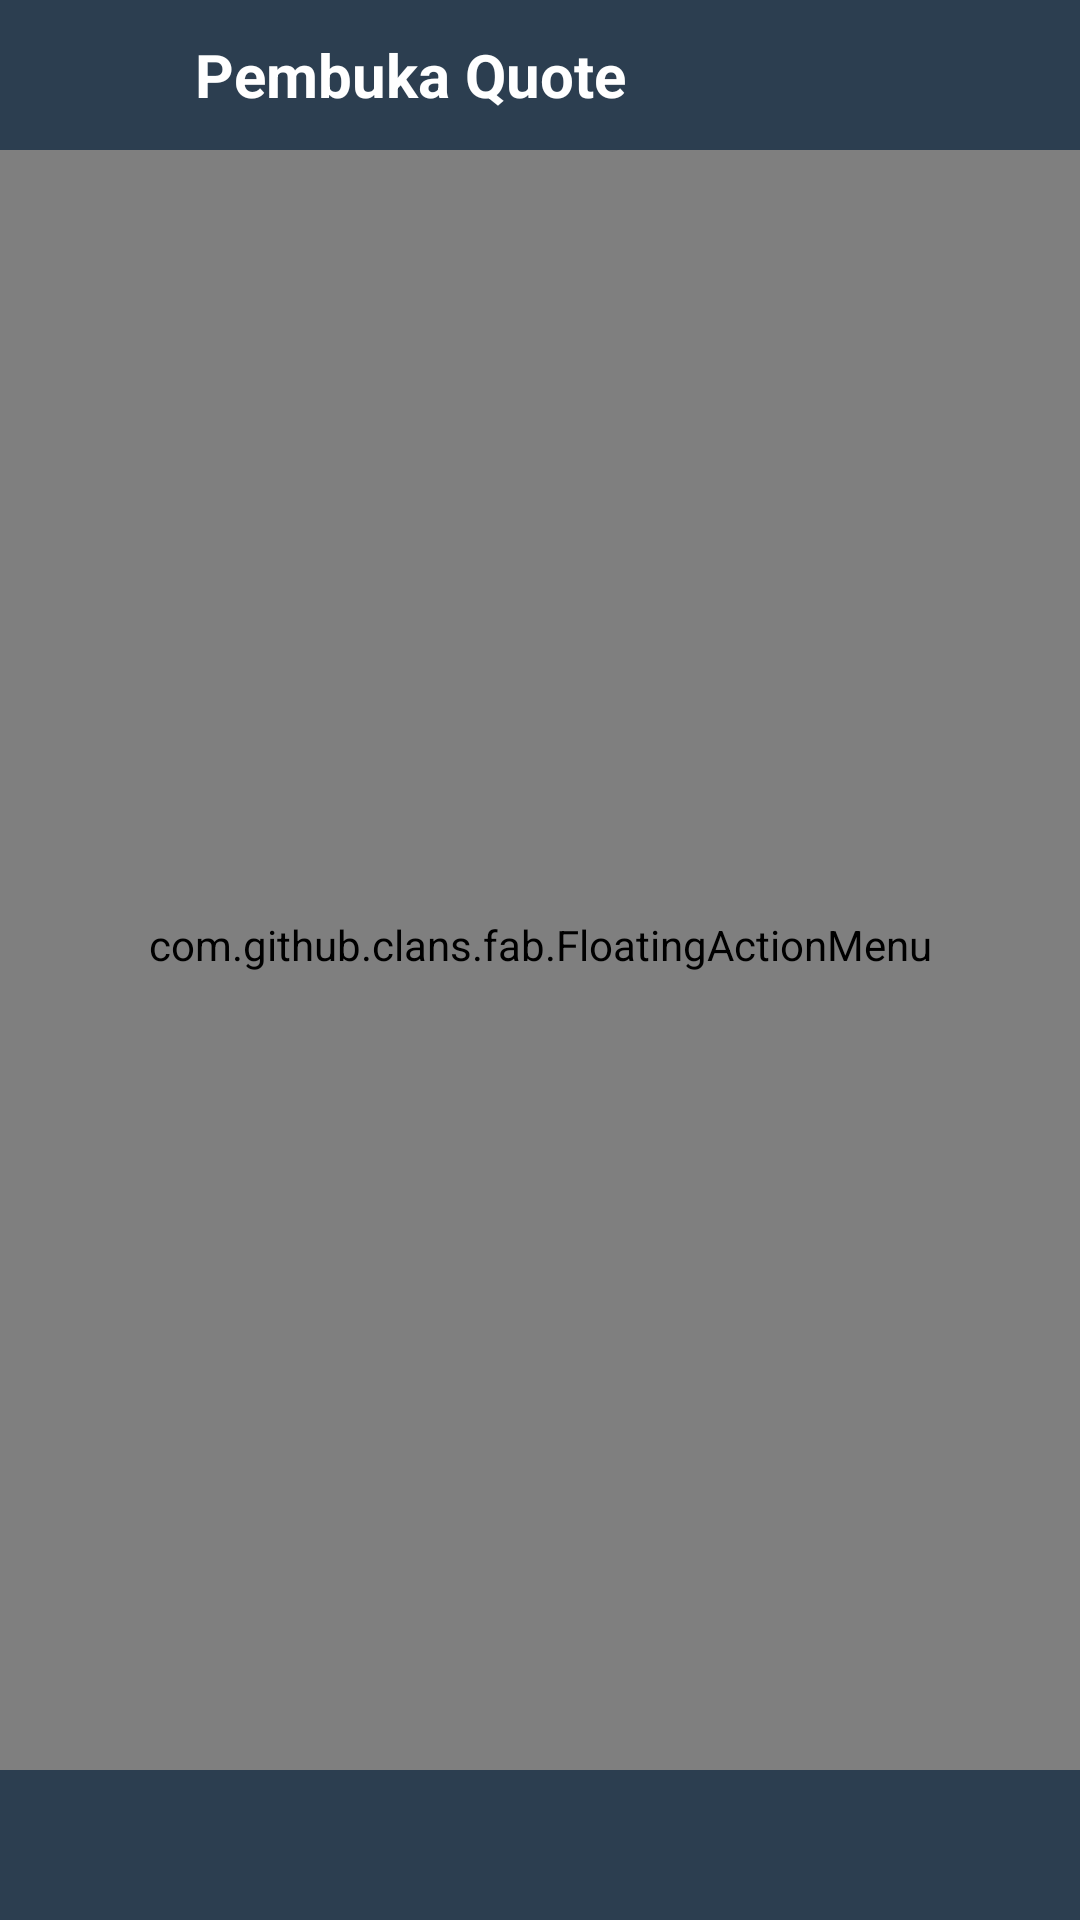

Reconstruct the res/layout file that produces this screen, plus the resources it refers to.
<!-- AndroidManifest.xml: application theme SutiniDevLabStyle -->
<!-- res/layout/activity_aktifitas_pembuka_quote.xml -->
<?xml version="1.0" encoding="utf-8"?>
<RelativeLayout xmlns:android="http://schemas.android.com/apk/res/android"
    xmlns:fab="http://schemas.android.com/apk/res-auto"
    android:layout_width="match_parent"
    android:layout_height="match_parent">


    <LinearLayout
        android:id="@+id/duwor"
        android:background="#2c3e50"
        android:layout_width="match_parent"
        android:layout_height="50dp"
        android:gravity="center_vertical"
        android:paddingLeft="5dp"
        android:paddingRight="5dp">

        <LinearLayout
            android:gravity="center"
            android:id="@+id/tombolKembali"
            android:clickable="true"
            android:background="?android:attr/selectableItemBackground"
            android:layout_width="50dp"
            android:layout_height="match_parent">
            <ImageView
                android:id="@+id/btnBackPembukaQuote"
                android:layout_width="25dp"
                android:layout_height="25dp" />
        </LinearLayout>

        <TextView
            android:id="@+id/textOpenQuotes"
            android:textStyle="bold"
            android:textSize="20sp"
            android:layout_marginLeft="10dp"
            android:layout_width="match_parent"
            android:textColor="#ffffff"
            android:layout_height="wrap_content"
            android:text="Pembuka Quote"/>
    </LinearLayout>

    <RelativeLayout
        android:background="#7f8c8d"
        android:layout_above="@+id/adsPembuka"
        android:layout_below="@+id/duwor"
        android:layout_width="match_parent"
        android:layout_height="match_parent">
        
        <RelativeLayout
            android:layout_marginBottom="75dp"
            android:layout_width="match_parent"
            android:layout_height="match_parent">
            <LinearLayout
                android:orientation="horizontal"
                android:layout_width="match_parent"
                android:layout_height="match_parent">
                <LinearLayout
                    android:id="@+id/btnPrev"
                    android:layout_gravity="center"
                    android:gravity="center"
                    android:layout_width="40dp"
                    android:layout_height="120dp"
                    android:clickable="true"
                    android:background="?android:attr/selectableItemBackground">
                    <ImageView
                        android:layout_width="match_parent"
                        android:layout_height="40dp"
                        android:src="@drawable/prev"/>
                </LinearLayout>
                <View
                    android:layout_width="0dp"
                    android:layout_height="match_parent"
                    android:layout_weight="1"/>
                <LinearLayout
                    android:id="@+id/btnNex"
                    android:layout_gravity="center"
                    android:gravity="center"
                    android:layout_width="40dp"
                    android:layout_height="120dp"
                    android:clickable="true"
                    android:background="?android:attr/selectableItemBackground">
                    <ImageView
                        android:layout_width="match_parent"
                        android:layout_height="40dp"
                        android:src="@drawable/next"/>
                </LinearLayout>
            </LinearLayout>
            <LinearLayout
                android:gravity="center"
                android:layout_width="match_parent"
                android:layout_height="match_parent">
                <TextView
                    android:layout_marginBottom="10dp"
                    android:layout_marginTop="10dp"
                    android:layout_marginRight="40dp"
                    android:layout_marginLeft="40dp"
                    android:textColor="#ecf0f1"
                    android:textAlignment="center"
                    android:textStyle="bold"
                    android:textSize="25sp"
                    android:id="@+id/textPembuka"
                    android:layout_width="wrap_content"
                    android:layout_height="wrap_content" />
            </LinearLayout>
        </RelativeLayout>

        <LinearLayout
            android:orientation="horizontal"
            android:layout_alignParentBottom="true"
            android:layout_width="match_parent"
            android:layout_height="75dp"
            android:layout_marginRight="80dp">
            <SeekBar
                android:id="@+id/seekBarPembuka"
                android:layout_width="match_parent"
                android:layout_height="wrap_content"
                android:layout_marginTop="26dp"
                android:max="49" />
        </LinearLayout>

        <com.github.clans.fab.FloatingActionMenu
            android:id="@+id/menu_red"
            android:layout_width="match_parent"
            android:layout_height="match_parent"
            android:layout_alignParentBottom="true"
            android:layout_alignParentRight="true"
            android:paddingRight="10dp"
            android:paddingBottom="10dp"
            android:paddingLeft="10dp"
            fab:menu_labels_ellipsize="end"
            fab:menu_labels_singleLine="true"
            fab:menu_backgroundColor="#ccffffff"
            fab:menu_shadowColor="#444"
            fab:menu_colorNormal="#9b59b6"
            fab:menu_colorPressed="#8e44ad"
            fab:menu_colorRipple="#8e44ad"
            fab:menu_fab_label="Tutup Menu">

            <com.github.clans.fab.FloatingActionButton
                android:id="@+id/btnGenerateImage"
                android:layout_width="match_parent"
                android:layout_height="match_parent"
                android:src="@drawable/buat_gambar"
                fab:fab_size="mini"
                fab:fab_label="Buat Gambar" />

            <com.github.clans.fab.FloatingActionButton
                android:id="@+id/btnCopyToClipBoard"
                android:layout_width="wrap_content"
                android:layout_height="wrap_content"
                android:src="@drawable/salin_teks"
                fab:fab_size="mini"
                fab:fab_label="Salin Teks" />

            <com.github.clans.fab.FloatingActionButton
                android:id="@+id/btnShareText"
                android:layout_width="wrap_content"
                android:layout_height="wrap_content"
                android:src="@drawable/kirim_teks"
                fab:fab_size="mini"
                fab:fab_label="Kirim Teks" />

            <com.github.clans.fab.FloatingActionButton
                android:id="@+id/btnTambahkanKeBookmark"
                android:layout_width="wrap_content"
                android:layout_height="wrap_content"
                android:src="@drawable/tambah_bookmark"
                fab:fab_size="mini"
                fab:fab_label="Tambahkan Ke Bookmark" />
        </com.github.clans.fab.FloatingActionMenu>

    </RelativeLayout>


    <LinearLayout
        android:gravity="center"
        android:id="@+id/adsPembuka"
        android:background="#2c3e50"
        android:layout_alignParentBottom="true"
        android:layout_width="match_parent"
        android:layout_height="wrap_content"
        android:minHeight="50dp"
        android:orientation="horizontal" />

</RelativeLayout>
<!-- resources referenced by this layout -->
<resources>
  <!-- drawable buat_gambar: png bitmap (drawable, 3275 bytes) -->
  <!-- drawable kirim_teks: png bitmap (drawable, 3167 bytes) -->
  <!-- drawable next: png bitmap (drawable, 8730 bytes) -->
  <!-- drawable prev: png bitmap (drawable, 21095 bytes) -->
  <!-- drawable salin_teks: png bitmap (drawable, 3103 bytes) -->
  <!-- drawable tambah_bookmark: png bitmap (drawable, 3089 bytes) -->
  <style name="SutiniDevLabStyle" parent="MyMaterialTheme.Base">
  
      </style>
  <style name="MyMaterialTheme.Base" parent="Theme.AppCompat.Light.DarkActionBar">
          <item name="windowNoTitle">true</item>
          <item name="windowActionBar">false</item>
          <item name="colorPrimary">#125688</item>
          <item name="colorPrimaryDark">#125688</item>
          <item name="colorAccent">#bdc3c7</item>
      </style>
</resources>
